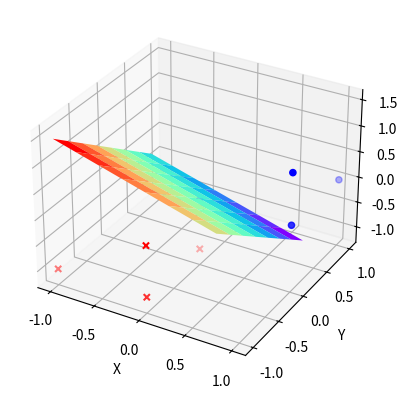

Write the Python code that produced this figure. (Note: this script raises an exception after producing the figure.)
# -*- coding: utf-8 -*-
#T1:
#以下述两类模式为样本，用感知器算法求判别函数：
#ω1:{(0 0 0)t,(1 0 0)t,(1 0 1)t,(1 1 0)t}; 
#ω2:{(0 0 1)t,(0 1 1)t,(0 1 0)t,(1 1 1)t}.
#且令W(1)=(-1 –2 –2 0)t， C=1.

import numpy as np
import matplotlib.pyplot as plt
from mpl_toolkits.mplot3d import Axes3D
#输入样本数据
X=np.array([[0,0,0,1],
          [1,0,0,1],
          [1,0,1,1],
          [1,1,0,1],
          [0,0,-1,-1],
          [0,-1,-1,-1],
          [0,-1,0,-1],
          [-1,-1,-1,-1]])
W=np.array([-1,-2,-2,0])
C=1
#设定flag标志，false表示未收敛，ture表示已收敛
def perception(X,W,flag):
    while True:
        flag=True
        for i in range(7):
            
            judge=not np.dot(W,X[i,:].T)>0 #判断类别，是否受惩罚
            if judge:
                flag=False
                print ('惩罚')
                W=W+C*X[i,:]
                
            i+=1
        if flag:break
        
    print ("\n function by Perception is:\n g=(%d)*x1+(%d)*x2+(%d)*x3+(%d)" % (W[0],W[1],W[2],W[3]))
perception(X,W,True)
#T2
#画出上题所给的二类样本，及所求的判决界面
ax=plt.subplot(111,projection='3d')
x=X[:,0]
y=X[:,1]
z=X[:,2]
ax.scatter(x[0:4],y[0:4],z[0:4],c='b',marker='o')
ax.scatter(x[4:8],y[4:8],z[4:8],c='r',marker='x')
x=np.arange(-1,1,0.25)
y=np.arange(-1,1,0.25)
ax.set_zlabel('Z') #坐标轴
ax.set_ylabel('Y')
ax.set_xlabel('X')
x, y = np.meshgrid(x, y)
g = -W[0]/W[2]*x-W[1]/W[2]*y-W[3]/W[2]
ax.plot_surface(x,y,g,rstride=1, cstride=1, cmap='rainbow')
plt.show()

#T3
#用LMSE算法对题1所给的两样本求判别函数 (可取C=1或C=2) 
#此处取C=1，b(1)=(1,1,1,1,1,1,1,1)t
a1=np.mat(X)
#求出X#规范逆矩阵
X_ni=(a1.T*a1).I*a1.T
b=np.mat((1,1,1,1,1,1,1,1)).T
def LMSE(X_ni,a1,b,flag):
    while True:
        flag=True
        WE=X_ni*b
        E=a1*WE-b
        #如果E=0,结束，输出解
        if E.any()==0:
                print ("\n function is:\n g=(%d)*x1+(%d)*x2+(%d)*x3+(%d)" % (WE[0],WE[1],WE[2],WE[3]))
                flag=True
        #如果E<0，该模式非线性可分
        elif E.any()<0:
                    print ('无解')
                    flag=True
        #如果E>0，且大于收敛阈值，继续迭代
        elif np.abs(E[0])>10e-4:
                    flag=False
                    WE=WE+C*X_ni*(E+np.abs(E))
                    b=b+C*(E+np.abs(E))
        if flag:break
    #四舍五入
    WE[0]=np.round(WE[0])
    WE[1]=np.round(WE[1])
    WE[2]=np.round(WE[2])
    WE[3]=np.round(WE[3])
    print ("\n function by LMSE is:\n g=(%d)*x1+(%d)*x2+(%d)*x3+(%d)" % (WE[0],WE[1],WE[2],WE[3]))

LMSE(X_ni,a1,b,True)

            
    
    






